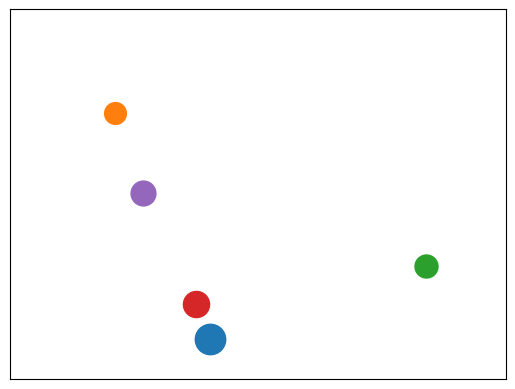

Python code for this plot:
"""
README BEFORE USE!

If you are working from PyCharm probably you do have
checked option to show plots in tool window ("SciView").
In that case matplotlib animations won't work until you
uncheck this option in your PyCharm Settings -> Tools
                                             -> Python Plots
                                             -> Show plots in tool window
Then start the program as usual, it will display
animation in a separate window called "python".
After you are done, you can check an option back to view
usual plots in SciView.
"""
import functools
import random
import warnings

import matplotlib.pyplot as plt
import matplotlib.animation as animation

# disable warnings
warnings.filterwarnings("ignore")
# matplotlib configuration
# bounds of the room
x_lim = (0, 30)
y_lim = (0, 20)
# scaler for bigger points in plots
PLT_RADIUS_SCALER = 25

# set up plot to draw animations
fig = plt.figure()
ax = fig.add_subplot(111, autoscale_on=False, xlim=x_lim, ylim=y_lim)
# disable x and y axes labels
ax.set_yticks([])
ax.set_xticks([])


class Ball:
    def __init__(self, rx, ry, vx, vy, radius):
        self._rx = rx
        self._ry = ry
        self._vx = vx
        self._vy = vy
        self._radius = radius

        # scatter plot for drawing point
        self.scatter, = ax.plot([], [], 'o', markersize=self._radius * PLT_RADIUS_SCALER)

    def move(self, dt):
        if (self._rx + self._vx * dt < x_lim[0] + self._radius) or \
                (self._rx + self._vx * dt > x_lim[1] - self._radius):
            self._vx = -self._vx

        if (self._ry + self._vy * dt < y_lim[0] + self._radius) or \
                (self._ry + self._vy * dt > y_lim[1] - self._radius):
            self._vy = -self._vy

        self._rx = self._rx + self._vx * dt
        self._ry = self._ry + self._vy * dt

        # updates point position in plot
        self.scatter.set_data([self._rx], [self._ry])


# this function moves all objects passing delta time, returns
# scatter plot of points that should be drawn
# the last parameter is time in seconds, it goes from matplotlib animator
def animate(objects, dt, _t):
    for obj in objects:
        obj.move(dt)

    return [obj.scatter for obj in objects]


if __name__ == "__main__":
    # 10 milliseconds delta t
    delta_t = 10
    n_balls = 5
    balls = []

    for i in range(n_balls):
        x = random.randint(1, 25)
        y = random.randint(1, 15)
        vx = random.randint(1, 20)
        vy = random.randint(1, 20)
        radius = random.random()
        print(f"Creating a new Ball({x}, {y}, {vx}, {vy}, {radius})")
        balls.append(Ball(x, y, vx, vy, radius))

    # interval in milliseconds
    ani = animation.FuncAnimation(
        fig, functools.partial(animate, balls, delta_t / 1_000),
        interval=delta_t, blit=True, save_count=100,
    )

    plt.show()
